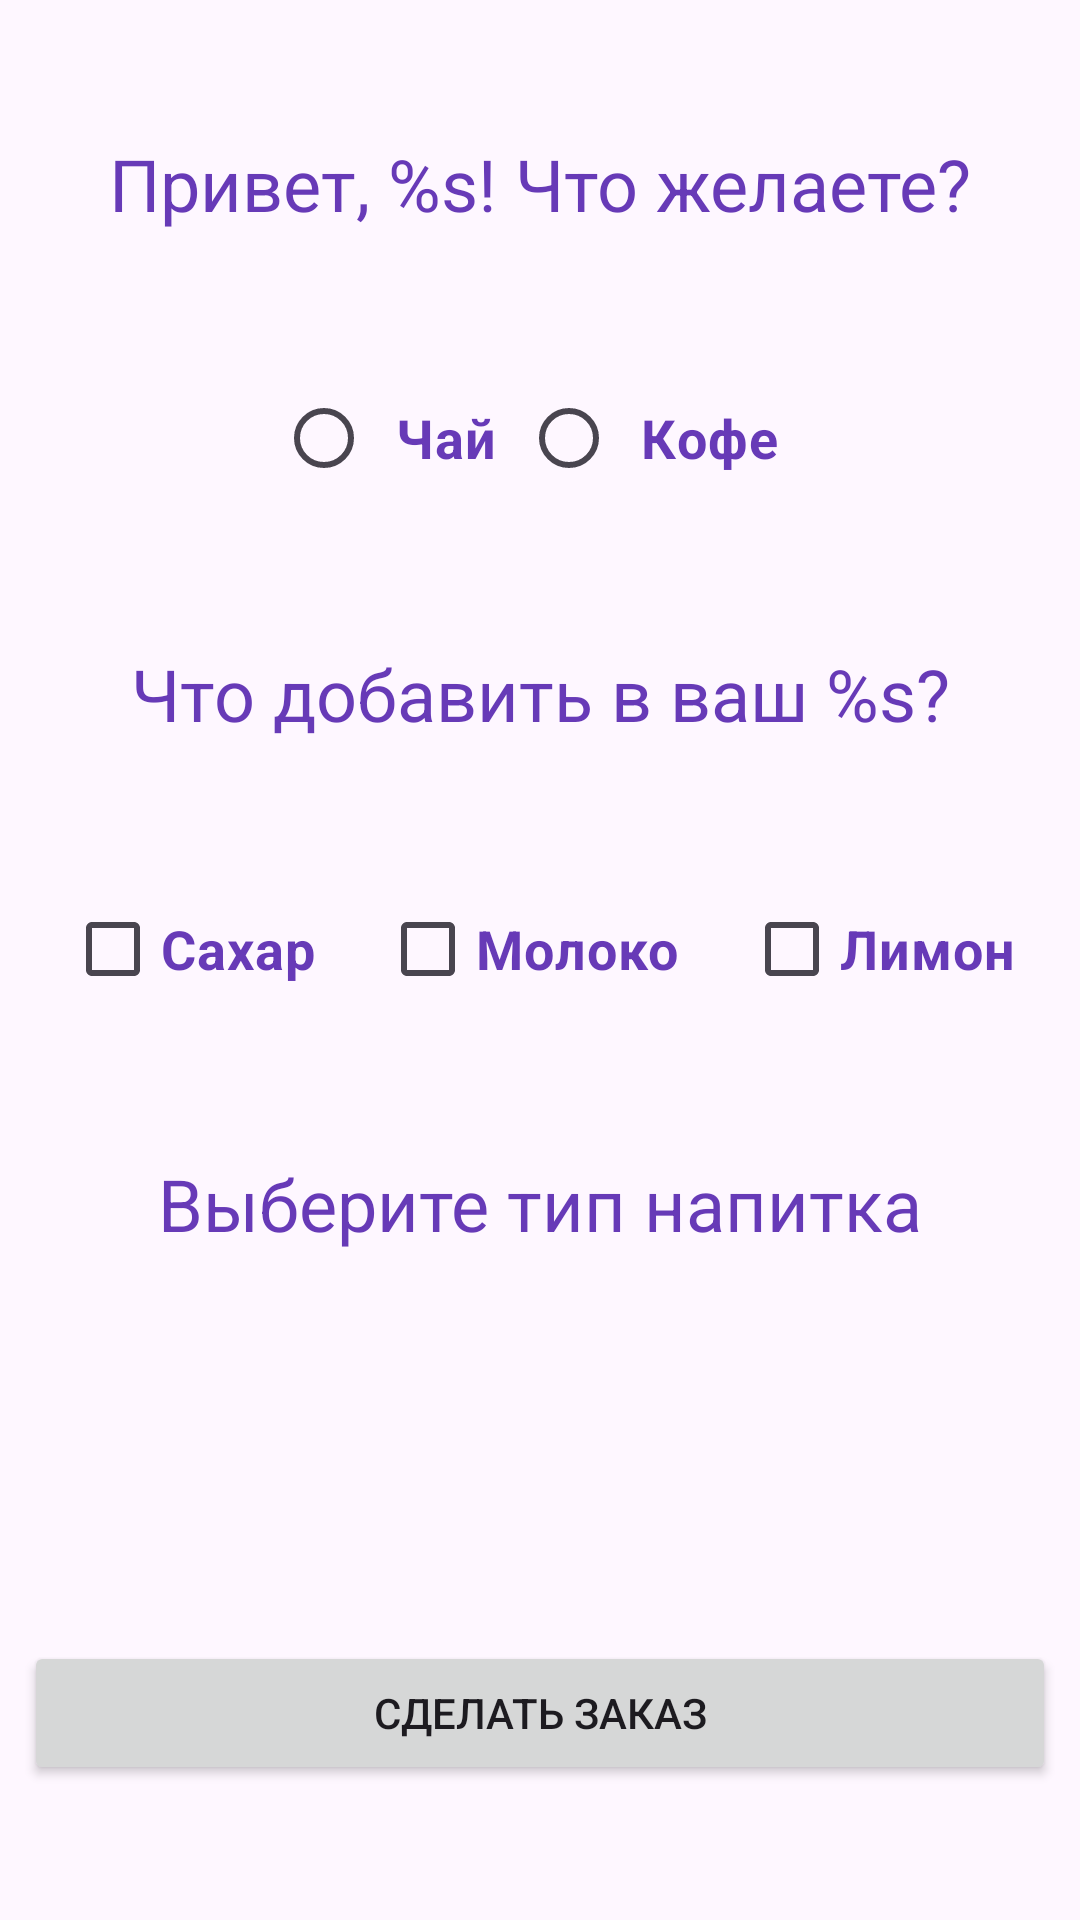

Reconstruct the res/layout file that produces this screen, plus the resources it refers to.
<!-- AndroidManifest.xml: application theme Theme.CafeKotlin -->
<!-- res/layout/activity_make_order.xml -->
<?xml version="1.0" encoding="utf-8"?>
<androidx.constraintlayout.widget.ConstraintLayout xmlns:android="http://schemas.android.com/apk/res/android"
    xmlns:app="http://schemas.android.com/apk/res-auto"
    xmlns:tools="http://schemas.android.com/tools"
    android:layout_width="match_parent"
    android:layout_height="match_parent"
    tools:context=".MakeOrderActivity">

    <TextView
        android:id="@+id/textViewGreetings"
        android:layout_width="match_parent"
        android:layout_height="wrap_content"
        android:layout_margin="8dp"
        android:text="@string/greetings"
        android:textAlignment="center"
        android:textColor="#673AB7"
        android:textSize="24sp"
        app:layout_constraintBottom_toTopOf="@+id/radioGroupDrinks"
        app:layout_constraintTop_toTopOf="parent"
        tools:layout_editor_absoluteX="8dp" />

    <RadioGroup
        android:id="@+id/radioGroupDrinks"
        android:layout_width="match_parent"
        android:layout_height="wrap_content"
        android:gravity="center"
        android:orientation="horizontal"
        app:layout_constraintBottom_toTopOf="@+id/textViewAdditives"
        app:layout_constraintTop_toBottomOf="@+id/textViewGreetings">

        <RadioButton
            android:id="@+id/radioButtonTea"
            android:layout_width="wrap_content"
            android:layout_height="wrap_content"
            android:padding="8dp"
            android:text="@string/tea"
            android:textColor="#673AB7"
            android:textSize="18sp"
            android:textStyle="bold" />

        <RadioButton
            android:id="@+id/radioButtonCoffee"
            android:layout_width="wrap_content"
            android:layout_height="wrap_content"
            android:padding="8dp"
            android:text="@string/coffee"
            android:textColor="#673AB7"
            android:textSize="18sp"
            android:textStyle="bold" />
    </RadioGroup>

    <TextView
        android:id="@+id/textViewAdditives"
        android:layout_width="match_parent"
        android:layout_height="wrap_content"
        android:layout_margin="8dp"
        android:text="@string/additives"
        android:textAlignment="center"
        android:textColor="#673AB7"
        android:textSize="24sp"
        app:layout_constraintBottom_toTopOf="@+id/checkBoxMilk"
        app:layout_constraintTop_toBottomOf="@+id/radioGroupDrinks"
        tools:layout_editor_absoluteX="8dp" />

    <CheckBox
        android:id="@+id/checkBoxSugar"
        android:layout_width="wrap_content"
        android:layout_height="wrap_content"
        android:text="@string/sugar"
        android:textColor="#673AB7"
        android:textSize="18sp"
        android:textStyle="bold"
        app:layout_constraintBottom_toBottomOf="@+id/checkBoxMilk"
        app:layout_constraintEnd_toStartOf="@+id/checkBoxMilk"
        app:layout_constraintHorizontal_bias="0.5"
        app:layout_constraintStart_toStartOf="parent"
        app:layout_constraintTop_toTopOf="@+id/checkBoxMilk" />

    <CheckBox
        android:id="@+id/checkBoxMilk"
        android:layout_width="wrap_content"
        android:layout_height="wrap_content"
        android:text="@string/milk"
        android:textColor="#673AB7"
        android:textSize="18sp"
        android:textStyle="bold"
        app:layout_constraintBottom_toTopOf="@+id/textViewDrinkType"
        app:layout_constraintEnd_toStartOf="@+id/checkBoxLemon"
        app:layout_constraintHorizontal_bias="0.5"
        app:layout_constraintStart_toEndOf="@+id/checkBoxSugar"
        app:layout_constraintTop_toBottomOf="@+id/textViewAdditives" />

    <CheckBox
        android:id="@+id/checkBoxLemon"
        android:layout_width="wrap_content"
        android:layout_height="wrap_content"
        android:text="@string/lemon"
        android:textColor="#673AB7"
        android:textSize="18sp"
        android:textStyle="bold"
        app:layout_constraintBottom_toBottomOf="@+id/checkBoxMilk"
        app:layout_constraintEnd_toEndOf="parent"
        app:layout_constraintHorizontal_bias="0.5"
        app:layout_constraintStart_toEndOf="@+id/checkBoxMilk"
        app:layout_constraintTop_toTopOf="@+id/checkBoxMilk" />

    <TextView
        android:id="@+id/textViewDrinkType"
        android:layout_width="match_parent"
        android:layout_height="wrap_content"
        android:padding="8dp"
        android:text="@string/choose_drink_type"
        android:textAlignment="center"
        android:textColor="#673AB7"
        android:textSize="24sp"
        app:layout_constraintBottom_toTopOf="@+id/spinnerTea"
        app:layout_constraintTop_toBottomOf="@+id/checkBoxMilk" />

    <Spinner
        android:id="@+id/spinnerTea"
        android:layout_width="match_parent"
        android:layout_height="wrap_content"
        android:layout_margin="8dp"
        android:entries="@array/types_of_tea"
        android:visibility="invisible"
        app:layout_constraintBottom_toTopOf="@+id/buttonMakeOrder"
        app:layout_constraintTop_toBottomOf="@+id/textViewDrinkType" />

    <Spinner
        android:id="@+id/spinnerCoffee"
        android:layout_width="match_parent"
        android:layout_height="wrap_content"
        android:layout_margin="8dp"
        android:entries="@array/types_of_coffee"
        android:visibility="invisible"
        app:layout_constraintBottom_toTopOf="@+id/buttonMakeOrder"
        app:layout_constraintTop_toBottomOf="@+id/textViewDrinkType"
        tools:visibility="visible" />

    <Button
        android:id="@+id/buttonMakeOrder"
        android:layout_width="match_parent"
        android:layout_height="wrap_content"
        android:layout_margin="8dp"
        android:text="@string/make_order"
        app:layout_constraintBottom_toBottomOf="parent"
        app:layout_constraintTop_toBottomOf="@+id/spinnerTea"
        tools:layout_editor_absoluteX="8dp" />

</androidx.constraintlayout.widget.ConstraintLayout>
<!-- resources referenced by this layout -->
<resources>
  <array name="types_of_coffee">
          <item>Американо</item>
          <item>Эспрессо</item>
          <item>Латте</item>
      </array>
  <array name="types_of_tea">
          <item>Зелённый</item>
          <item>Чёрный</item>
      </array>
  <string name="additives">Что добавить в ваш %s?</string>
  <string name="choose_drink_type">Выберите тип напитка</string>
  <string name="coffee">Кофе</string>
  <string name="greetings">Привет, %s! Что желаете?</string>
  <string name="lemon">Лимон</string>
  <string name="make_order">Сделать заказ</string>
  <string name="milk">Молоко</string>
  <string name="sugar">Сахар</string>
  <string name="tea">Чай</string>
  <style name="Theme.CafeKotlin" parent="Base.Theme.CafeKotlin" />
  <style name="Base.Theme.CafeKotlin" parent="Theme.Material3.DayNight.NoActionBar">
          
          
      </style>
</resources>
